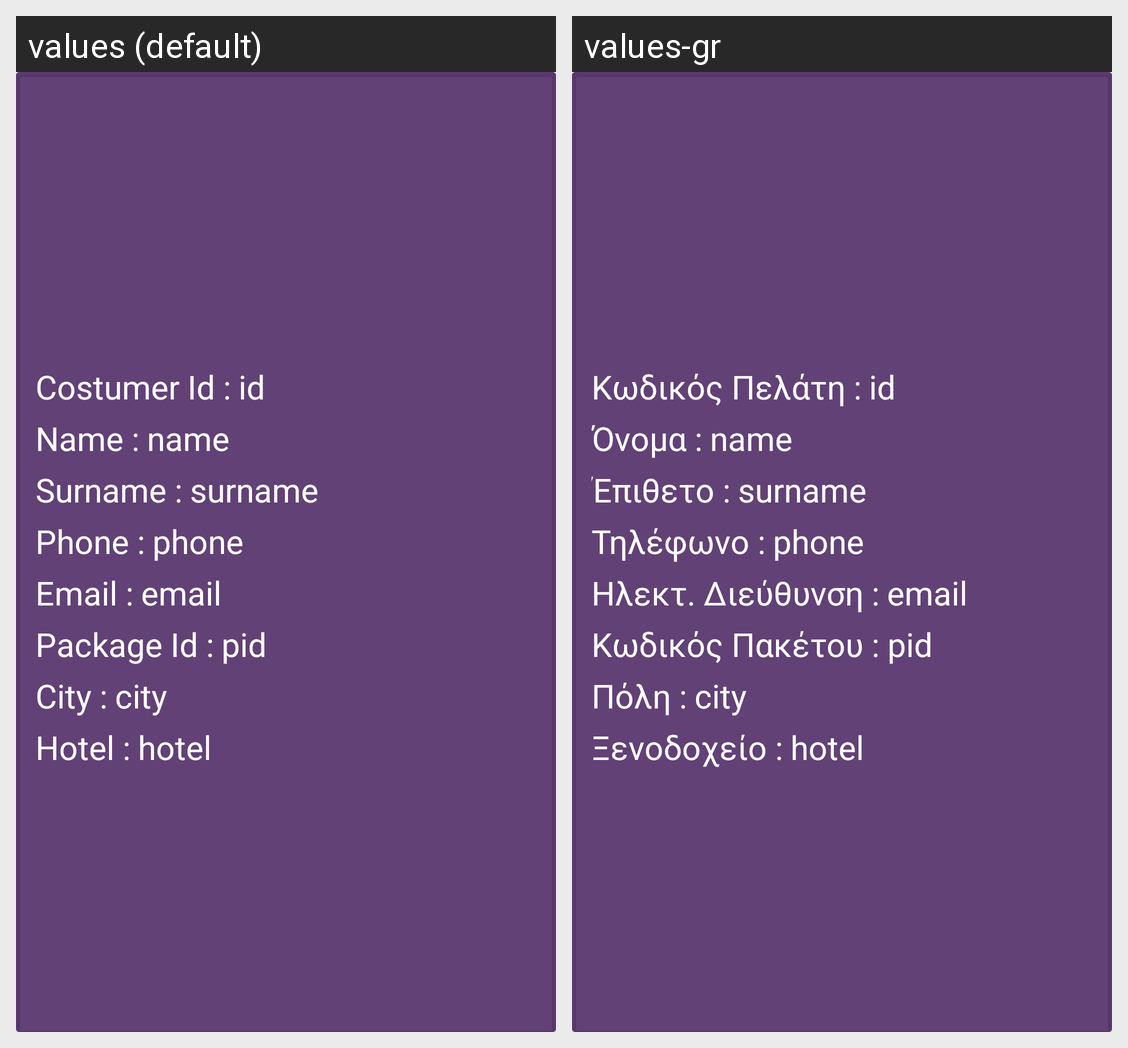

For this localized Android screen grid, give each drawn string resource with its value in every locale shown.
Android screen res/layout/customers_dialog_box.xml rendered under 2 locales, left to right: values (default), values-gr. Device: Nexus 5 (rendered at 1080×1920; each locale shown at half size, 540×960, under a caption strip naming it); theme Theme.TRVLapp.
Strings drawn on this screen, with the default value and each locale's value (text and hints the layout hard-codes, and strings that could not be matched under every locale, appear in the picture but are not listed):

card_cid
  values: Costumer Id :
  values-gr: Κωδικός Πελάτη :

card_name
  values: Name :
  values-gr: Όνομα :

card_surname
  values: Surname :
  values-gr: Έπιθετο :

card_phone
  values: Phone :
  values-gr: Τηλέφωνο :

card_email
  values: Email :
  values-gr: Ηλεκτ. Διεύθυνση :

card_pid
  values: Package Id :
  values-gr: Κωδικός Πακέτου :

card_city
  values: City :
  values-gr: Πόλη :

card_hotel
  values: Hotel :
  values-gr: Ξενοδοχείο :
